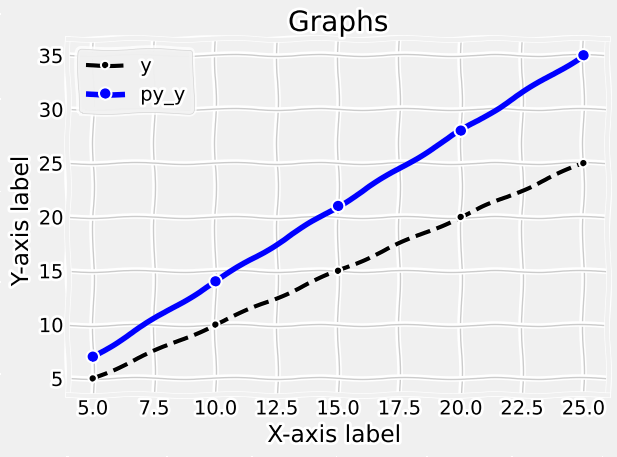

Recreate this plot in Python.
from matplotlib import pyplot as plt
x = [5, 10, 15, 20, 25]
y = [5, 10, 15, 20, 25]

py_y = [7, 14, 21, 28, 35]

plt.xkcd()
plt.style.use('fivethirtyeight')
plt.title('Graphs')
plt.xlabel('X-axis label ')
plt.ylabel('Y-axis label ')
plt.plot(x, y, 'k--',marker='.', label='y' , linewidth='3')
plt.plot(x, py_y, color='b',marker='o', label='py_y')

plt.legend()
# plt.legend(['y','py_y'])
plt.grid(True)


plt.tight_layout() #to give some padding 
plt.show()
